Image classification data set "datasets" (Bangsenjata/AI-Detect-FruitVegetable on GitHub). Class labels (11): Brokoli, Terong, Wortel, anggur, apel, brokoli, jeruk, manggis, pisang, terong, wortel.

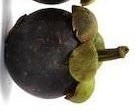
Label: manggis

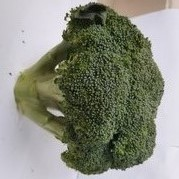
Label: Brokoli

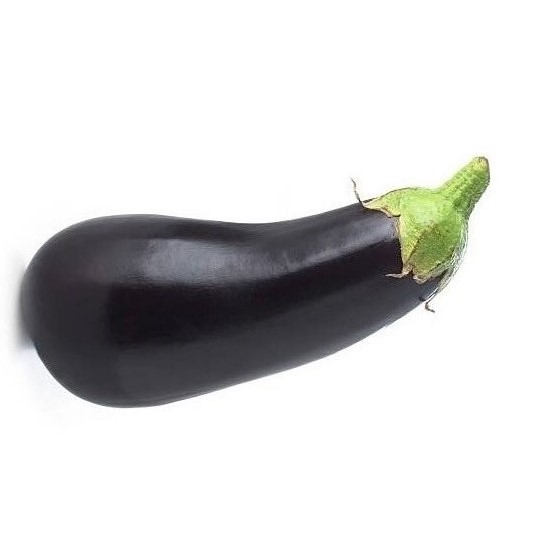
Label: Terong

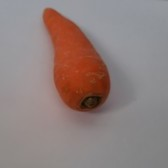
Label: wortel

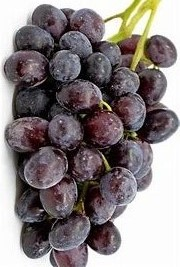
Label: anggur

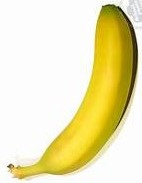
Label: pisang
